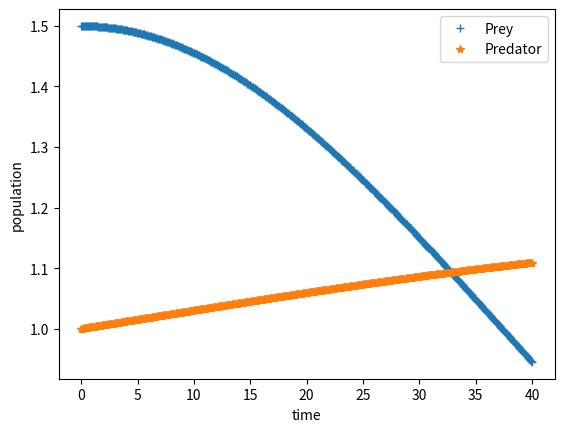

The script that saved this image:
#%% Imports

import numpy as np
from scipy.integrate import odeint
import matplotlib.pyplot as plt


#%% Predator / prey model

a = 0.2
b = 0.2
c = 0.0
d = 0.002


def predator_prey(xy, t):
    dxy_dt = [a*xy[0]-b*xy[0]*xy[1], d*xy[0]*xy[1]-c*xy[1]]
    return dxy_dt


y0 = 1
x0 = 1.5
t = np.linspace(0, 40, 500)

xy = odeint(predator_prey, [x0, y0], t)
prey = xy[:,0]
predator = xy[:,1]

plt.figure()
plt.plot(t,prey, "+", label="Prey")
plt.plot(t,predator, "*", label="Predator")
plt.xlabel('time')
plt.ylabel('population')
plt.legend()
plt.show()
